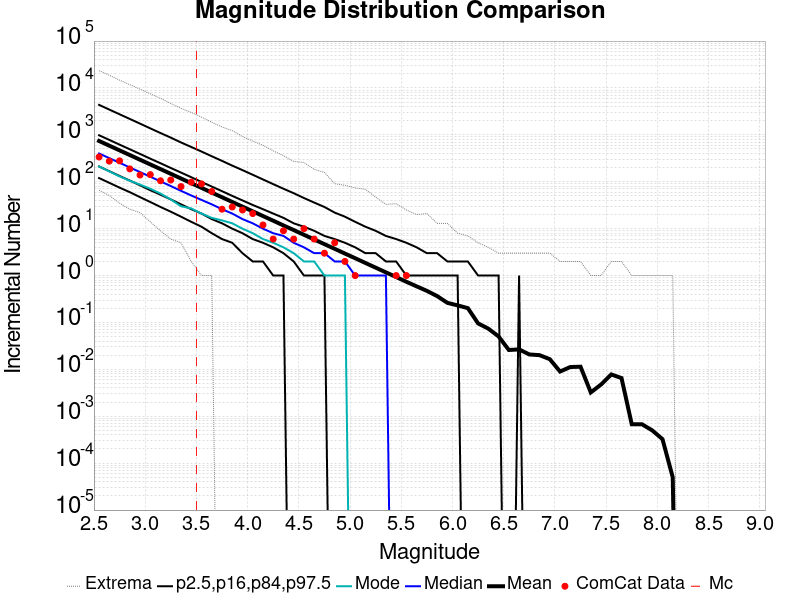

Values plotted in this chart, from the file beside it:
Magnitude, ComCat Data, Simulation Mean, Simulation Median, Simulation Mode, Simulation Minimum, Simulation Maximum, 2.5 %-ile, 16 %-ile, 84 %-ile, 97.5 %-ile
2.55, 337.0, 740.6, 401.0, 212.0, 66.0, 23420, 120.0, 212.0, 981.0, 4360
2.65, 275.0, 588.5, 319.0, 166.0, 51.0, 18747, 95.0, 168.0, 781.0, 3460
2.75, 279.0, 467.4, 254.0, 130.0, 35.0, 14677, 75.0, 133.0, 619.0, 2748
2.85, 188.0, 371.3, 202.0, 105.0, 26.0, 11746, 60.0, 106.0, 493.0, 2186
2.95, 139.0, 295, 161.0, 87.0, 22.0, 9425, 47.0, 84.0, 392.0, 1736
3.05, 142.0, 234.3, 128.0, 71.0, 14.0, 7512, 37.0, 66.0, 311.0, 1376
3.15, 105.0, 186.2, 102.0, 56.0, 9.0, 6002, 29.0, 53.0, 248.0, 1093
3.25, 109.0, 147.9, 81.0, 42.0, 6.0, 4672, 23.0, 42.0, 197.0, 873.0
3.35, 79.0, 117.3, 64.0, 30.0, 5.0, 3685, 18.0, 33.0, 157.0, 689.0
3.45, 98.0, 93.27, 51.0, 27.0, 2.0, 3009, 14.0, 26.0, 125.0, 551.0
3.55, 90.0, 74.05, 41.0, 21.0, 1.0, 2382, 11.0, 21.0, 99.0, 441.0
3.65, 62.0, 58.84, 33.0, 17.0, 1.0, 1863, 8.0, 16.0, 79.0, 350.0
3.75, 26.0, 46.81, 26.0, 15.0, 0.0, 1475, 6.0, 13.0, 63.0, 279.0
3.85, 29.0, 37.1, 21.0, 13.0, 0.0, 1234, 5.0, 10.0, 50.0, 221.0
3.95, 25.0, 29.49, 16.0, 10.0, 0.0, 921.0, 3.0, 8.0, 40.0, 177.0
4.05, 21.0, 23.44, 13.0, 8.0, 0.0, 736.0, 2.0, 6.0, 32.0, 141.0
4.15, 12.0, 18.58, 10.0, 6.0, 0.0, 600.0, 2.0, 5.0, 26.0, 112.0
4.25, 6.0, 14.78, 8.0, 5.0, 0.0, 456.0, 1.0, 4.0, 21.0, 89.0
4.35, 9.0, 11.71, 7.0, 4.0, 0.0, 361.0, 1.0, 3.0, 17.0, 71.0
4.45, 6.0, 9.343, 5.0, 3.0, 0.0, 271.0, 0.0, 2.0, 13.0, 57.0
4.55, 10.0, 7.404, 4.0, 2.0, 0.0, 258.0, 0.0, 1.0, 11.0, 45.0
4.65, 6.0, 5.877, 3.0, 2.0, 0.0, 184.0, 0.0, 1.0, 9.0, 36.0
4.75, 3.0, 4.676, 3.0, 1.0, 0.0, 158.0, 0.0, 1.0, 7.0, 29.0
4.85, 5.0, 3.716, 2.0, 1.0, 0.0, 91.0, 0.0, 0.0, 6.0, 22.0
4.95, 2.0, 2.944, 2.0, 1.0, 0.0, 84.0, 0.0, 0.0, 5.0, 18.0
5.05, 1.0, 2.343, 1.0, 0.0, 0.0, 74.0, 0.0, 0.0, 4.0, 14.0
5.15, 0.0, 1.856, 1.0, 0.0, 0.0, 69.0, 0.0, 0.0, 3.0, 11.0
5.25, 0.0, 1.475, 1.0, 0.0, 0.0, 47.0, 0.0, 0.0, 3.0, 9.0
5.35, 0.0, 1.17, 1.0, 0.0, 0.0, 33.0, 0.0, 0.0, 2.0, 7.0
5.45, 1.0, 0.9314, 0.0, 0.0, 0.0, 34.0, 0.0, 0.0, 2.0, 6.0
5.55, 1.0, 0.7365, 0.0, 0.0, 0.0, 25.0, 0.0, 0.0, 1.0, 5.0
5.65, 0.0, 0.5887, 0.0, 0.0, 0.0, 20.0, 0.0, 0.0, 1.0, 4.0
5.75, 0.0, 0.4715, 0.0, 0.0, 0.0, 21.0, 0.0, 0.0, 1.0, 3.0
5.85, 0.0, 0.3652, 0.0, 0.0, 0.0, 13.0, 0.0, 0.0, 1.0, 3.0
5.95, 0.0, 0.2619, 0.0, 0.0, 0.0, 13.0, 0.0, 0.0, 1.0, 2.0
6.05, 0.0, 0.2314, 0.0, 0.0, 0.0, 8.0, 0.0, 0.0, 1.0, 2.0
6.15, 0.0, 0.2019, 0.0, 0.0, 0.0, 7.0, 0.0, 0.0, 0.0, 2.0
6.25, 0.0, 0.09547, 0.0, 0.0, 0.0, 5.0, 0.0, 0.0, 0.0, 1.0
6.35, 0.0, 0.07379, 0.0, 0.0, 0.0, 4.0, 0.0, 0.0, 0.0, 1.0
6.45, 0.0, 0.05041, 0.0, 0.0, 0.0, 3.0, 0.0, 0.0, 0.0, 1.0
6.55, 0.0, 0.02588, 0.0, 0.0, 0.0, 3.0, 0.0, 0.0, 0.0, 0.0
6.65, 0.0, 0.02663, 0.0, 0.0, 0.0, 3.0, 0.0, 0.0, 0.0, 1.0
6.75, 0.0, 0.02078, 0.0, 0.0, 0.0, 3.0, 0.0, 0.0, 0.0, 0.0
6.85, 0.0, 0.02008, 0.0, 0.0, 0.0, 3.0, 0.0, 0.0, 0.0, 0.0
6.95, 0.0, 0.01649, 0.0, 0.0, 0.0, 3.0, 0.0, 0.0, 0.0, 0.0
7.05, 0.0, 0.008993, 0.0, 0.0, 0.0, 2.0, 0.0, 0.0, 0.0, 0.0
7.15, 0.0, 0.01122, 0.0, 0.0, 0.0, 2.0, 0.0, 0.0, 0.0, 0.0
7.25, 0.0, 0.01139, 0.0, 0.0, 0.0, 2.0, 0.0, 0.0, 0.0, 0.0
7.35, 0.0, 0.003222, 0.0, 0.0, 0.0, 1.0, 0.0, 0.0, 0.0, 0.0
7.45, 0.0, 0.004746, 0.0, 0.0, 0.0, 1.0, 0.0, 0.0, 0.0, 0.0
7.55, 0.0, 0.007794, 0.0, 0.0, 0.0, 2.0, 0.0, 0.0, 0.0, 0.0
7.65, 0.0, 0.00652, 0.0, 0.0, 0.0, 2.0, 0.0, 0.0, 0.0, 0.0
7.75, 0.0, 6.7446043E-4, 0.0, 0.0, 0.0, 1.0, 0.0, 0.0, 0.0, 0.0
7.85, 0.0, 6.7446043E-4, 0.0, 0.0, 0.0, 1.0, 0.0, 0.0, 0.0, 0.0
7.95, 0.0, 4.996003E-4, 0.0, 0.0, 0.0, 1.0, 0.0, 0.0, 0.0, 0.0
8.05, 0.0, 3.2474022E-4, 0.0, 0.0, 0.0, 1.0, 0.0, 0.0, 0.0, 0.0
8.15, 0.0, 4.9960032E-5, 0.0, 0.0, 0.0, 1.0, 0.0, 0.0, 0.0, 0.0
8.25, 0.0, 0.0, 0.0, 0.0, 0.0, 0.0, 0.0, 0.0, 0.0, 0.0
8.35, 0.0, 0.0, 0.0, 0.0, 0.0, 0.0, 0.0, 0.0, 0.0, 0.0
8.45, 0.0, 0.0, 0.0, 0.0, 0.0, 0.0, 0.0, 0.0, 0.0, 0.0
... 6 more rows
